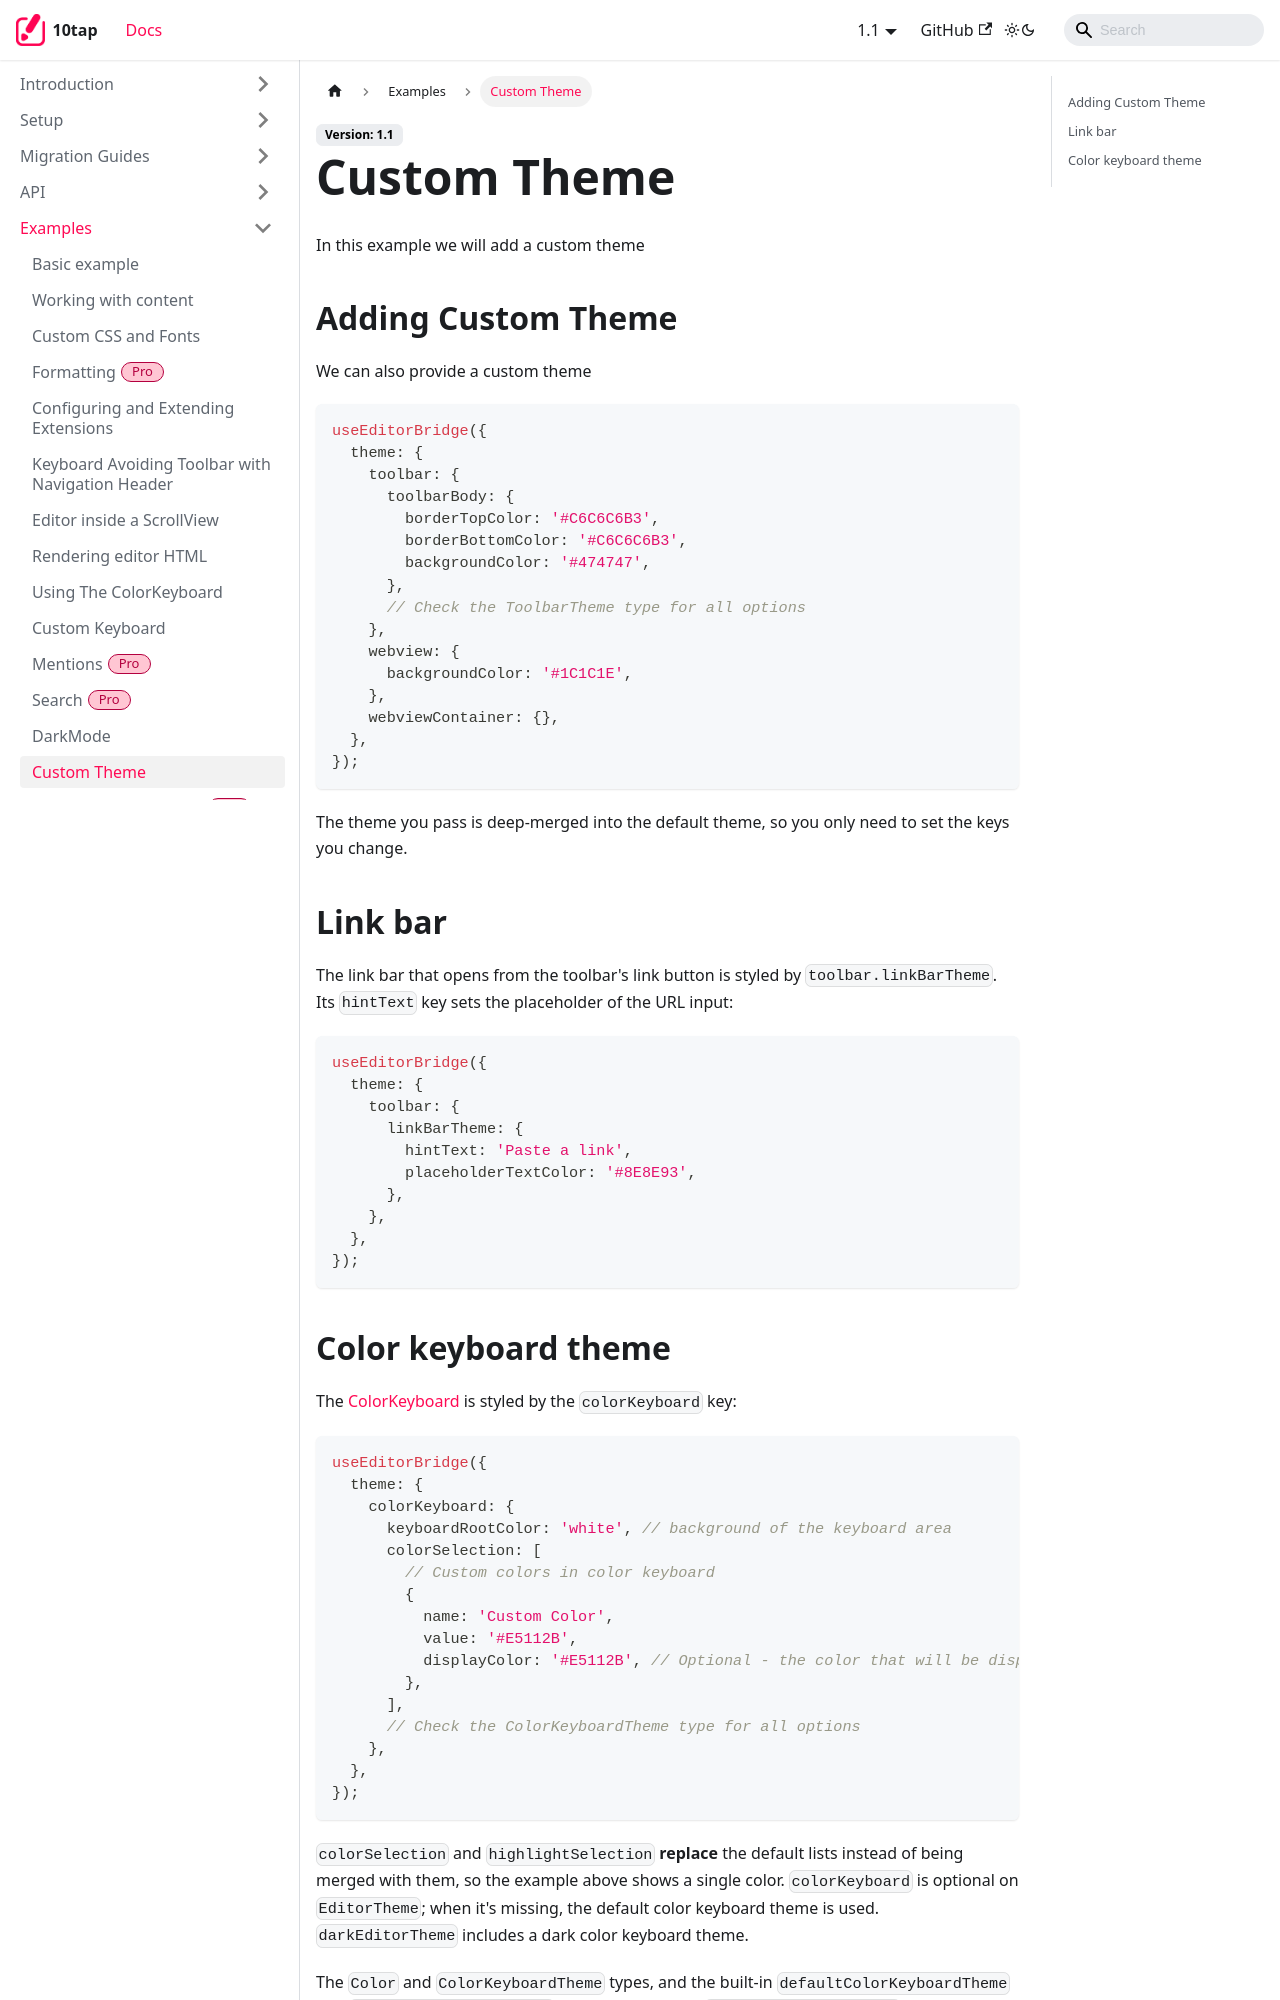

repository: 10play/10tap-editor · page: docs/examples/customTheme.html · generator: docusaurus

---
description: Providing a custom theme for the toolbar, the link bar and the color keyboard.
sidebar_position: 8
---

# Custom Theme

In this example we will add a custom theme

## Adding Custom Theme

We can also provide a custom theme

```tsx
useEditorBridge({
  theme: {
    toolbar: {
      toolbarBody: {
        borderTopColor: '#C6C6C6B3',
        borderBottomColor: '#C6C6C6B3',
        backgroundColor: '#474747',
      },
      // Check the ToolbarTheme type for all options
    },
    webview: {
      backgroundColor: '#1C1C1E',
    },
    webviewContainer: {},
  },
});
```

The theme you pass is deep-merged into the default theme, so you only need to set the keys you change.

## Link bar

The link bar that opens from the toolbar's link button is styled by `toolbar.linkBarTheme`. Its `hintText` key sets the placeholder of the URL input:

```tsx
useEditorBridge({
  theme: {
    toolbar: {
      linkBarTheme: {
        hintText: 'Paste a link',
        placeholderTextColor: '#8E8E93',
      },
    },
  },
});
```
